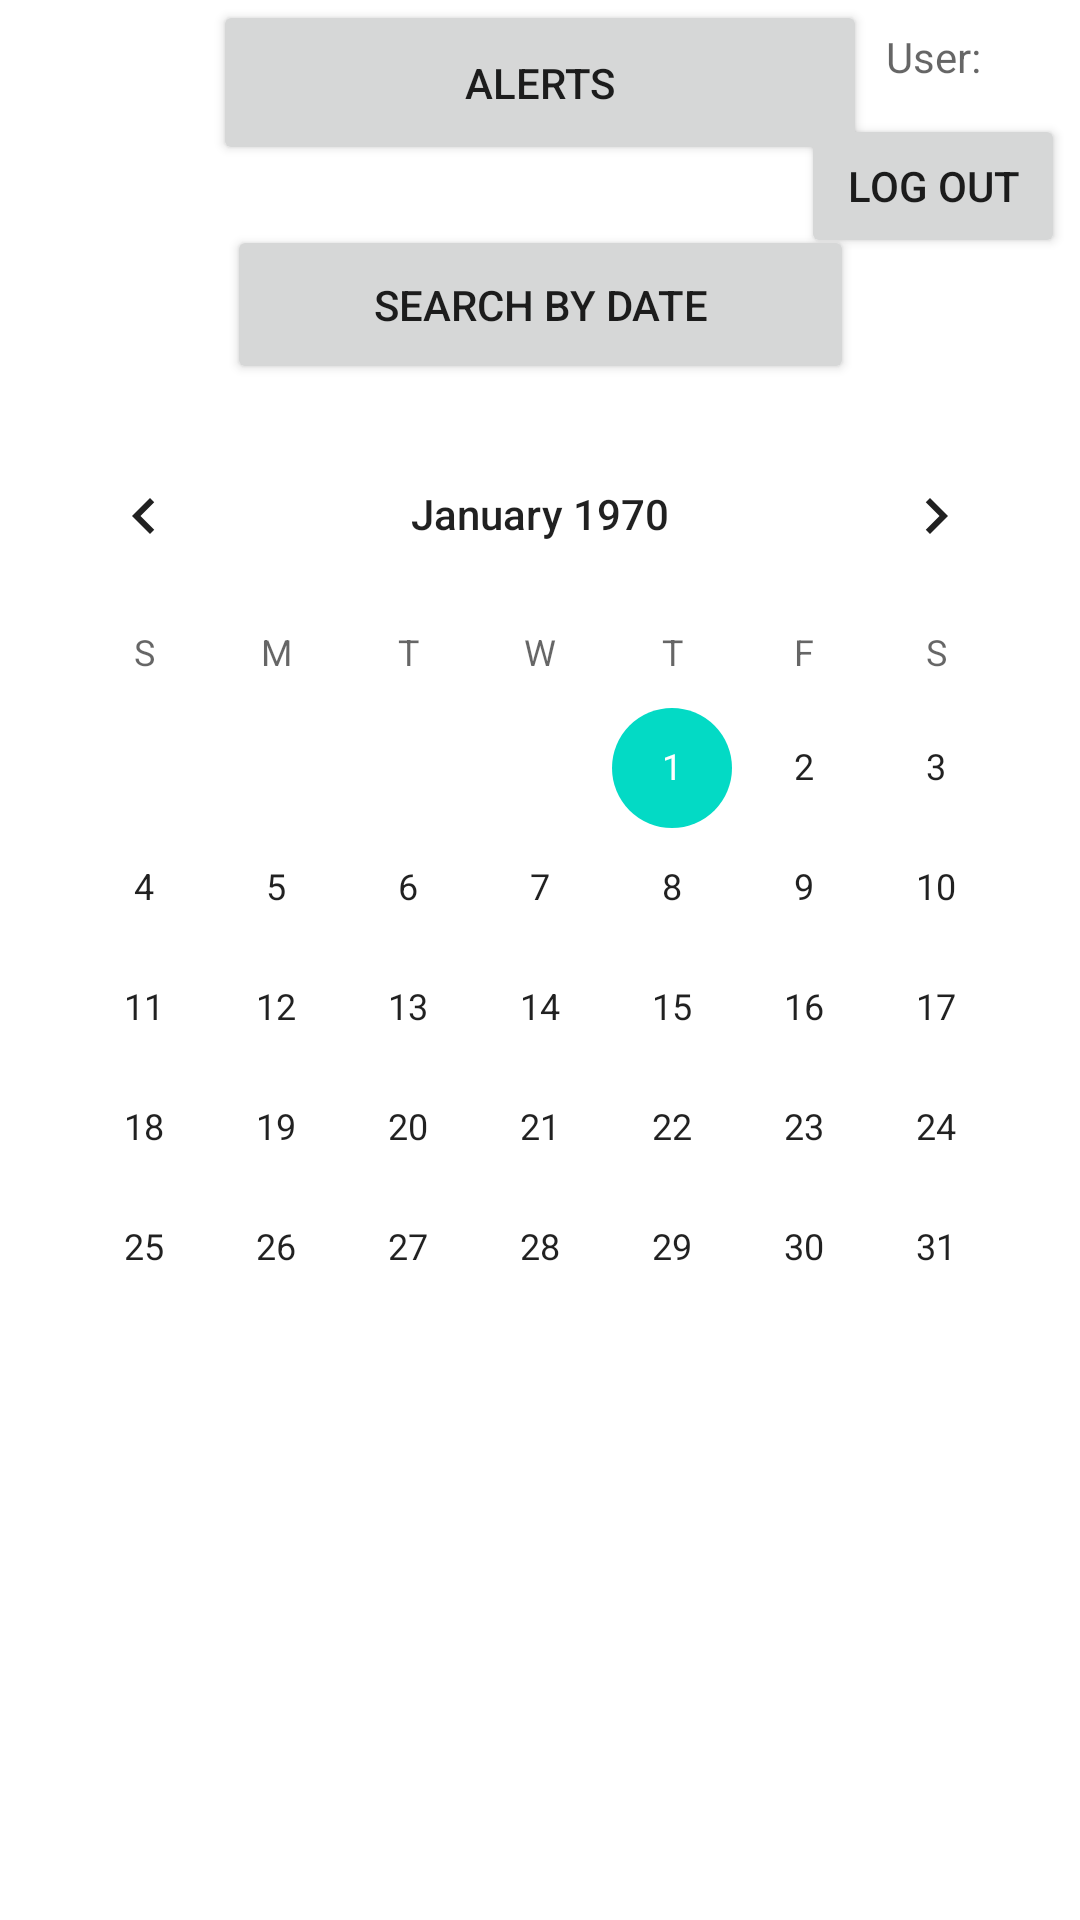

This screen was rendered from an Android layout file. Write that file and the resources it references.
<!-- AndroidManifest.xml: application theme Theme.CSIT314_Project -->
<!-- res/layout/activity_business_main.xml -->
<?xml version="1.0" encoding="utf-8"?>
<androidx.constraintlayout.widget.ConstraintLayout
    xmlns:android="http://schemas.android.com/apk/res/android"
    xmlns:app="http://schemas.android.com/apk/res-auto"
    xmlns:tools="http://schemas.android.com/tools"
    android:layout_width="match_parent"
    android:layout_height="match_parent">

    <Button
        android:id="@+id/button7"
        android:layout_width="wrap_content"
        android:layout_height="wrap_content"
        android:text="Log Out"
        app:layout_constraintEnd_toEndOf="@+id/textView6"
        app:layout_constraintStart_toStartOf="@+id/textView6"
        app:layout_constraintTop_toBottomOf="@+id/textView6" />

    <Button
        android:id="@+id/button8"
        android:layout_width="218dp"
        android:layout_height="55dp"
        android:layout_marginStart="100dp"
        android:layout_marginEnd="100dp"
        android:text="Alerts"
        app:layout_constraintEnd_toEndOf="parent"
        app:layout_constraintStart_toStartOf="parent"
        tools:layout_editor_absoluteY="210dp" />

    <Button
        android:id="@+id/button9"
        android:layout_width="209dp"
        android:layout_height="53dp"
        android:layout_marginStart="100dp"
        android:layout_marginTop="20dp"
        android:layout_marginEnd="100dp"
        android:text="Search By Date"
        app:layout_constraintEnd_toEndOf="parent"
        app:layout_constraintStart_toStartOf="parent"
        app:layout_constraintTop_toBottomOf="@+id/button8" />

    <CalendarView
        android:id="@+id/calendarView"
        android:layout_width="wrap_content"
        android:layout_height="wrap_content"
        android:layout_marginStart="24dp"
        android:layout_marginTop="10dp"
        android:layout_marginEnd="24dp"
        app:layout_constraintEnd_toEndOf="parent"
        app:layout_constraintStart_toStartOf="parent"
        app:layout_constraintTop_toBottomOf="@+id/button9" />

    <TextView
        android:id="@+id/textView6"
        android:layout_width="98dp"
        android:layout_height="38dp"
        android:gravity="center"
        android:hint="User:"
        app:layout_constraintEnd_toEndOf="parent"
        app:layout_constraintTop_toTopOf="parent" />
</androidx.constraintlayout.widget.ConstraintLayout>
<!-- resources referenced by this layout -->
<resources>
  <style name="Theme.CSIT314_Project" parent="Theme.MaterialComponents.DayNight.DarkActionBar">
          
          <item name="colorPrimary">@color/purple_500</item>
          <item name="colorPrimaryVariant">@color/purple_700</item>
          <item name="colorOnPrimary">@color/white</item>
          
          <item name="colorSecondary">@color/teal_200</item>
          <item name="colorSecondaryVariant">@color/teal_700</item>
          <item name="colorOnSecondary">@color/black</item>
          
          <item name="android:statusBarColor" tools:targetApi="l">?attr/colorPrimaryVariant</item>
          
      </style>
  <!-- not gathered from this repository: default colours our renderer supplied (Android Studio template values) -->
  <color name="purple_500">#FF6200EE</color>
  <color name="purple_700">#FF3700B3</color>
  <color name="teal_200">#FF03DAC5</color>
  <color name="teal_700">#FF018786</color>
  <color name="black">#FF000000</color>
  <color name="white">#FFFFFFFF</color>
</resources>
